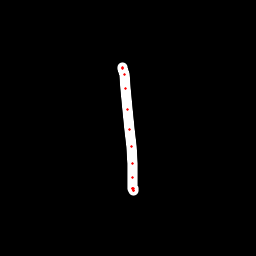

The table this chart was drawn from, first rows:
x, y, hover, eod
123, 67.32, 0.0, 0.0
123, 67.64, 0.0, 0.0
123, 68.2, 0.0, 0.0
124.4, 74.02, 0.0, 0.0
126, 88.84, 0.0, 0.0
127.7, 109.1, 0.0, 0.0
129.9, 129.6, 0.0, 0.0
131.6, 146.5, 0.0, 0.0
132.5, 163.4, 0.0, 0.0
132.7, 177.7, 0.0, 0.0
133, 188.2, 0.0, 0.0
133.7, 190.4, 0.0, 0.0
133.6, 190.6, 0.0, 0.0
133.5, 188.7, 0.0, 0.0
132.7, 188, 0.0, 1.0
